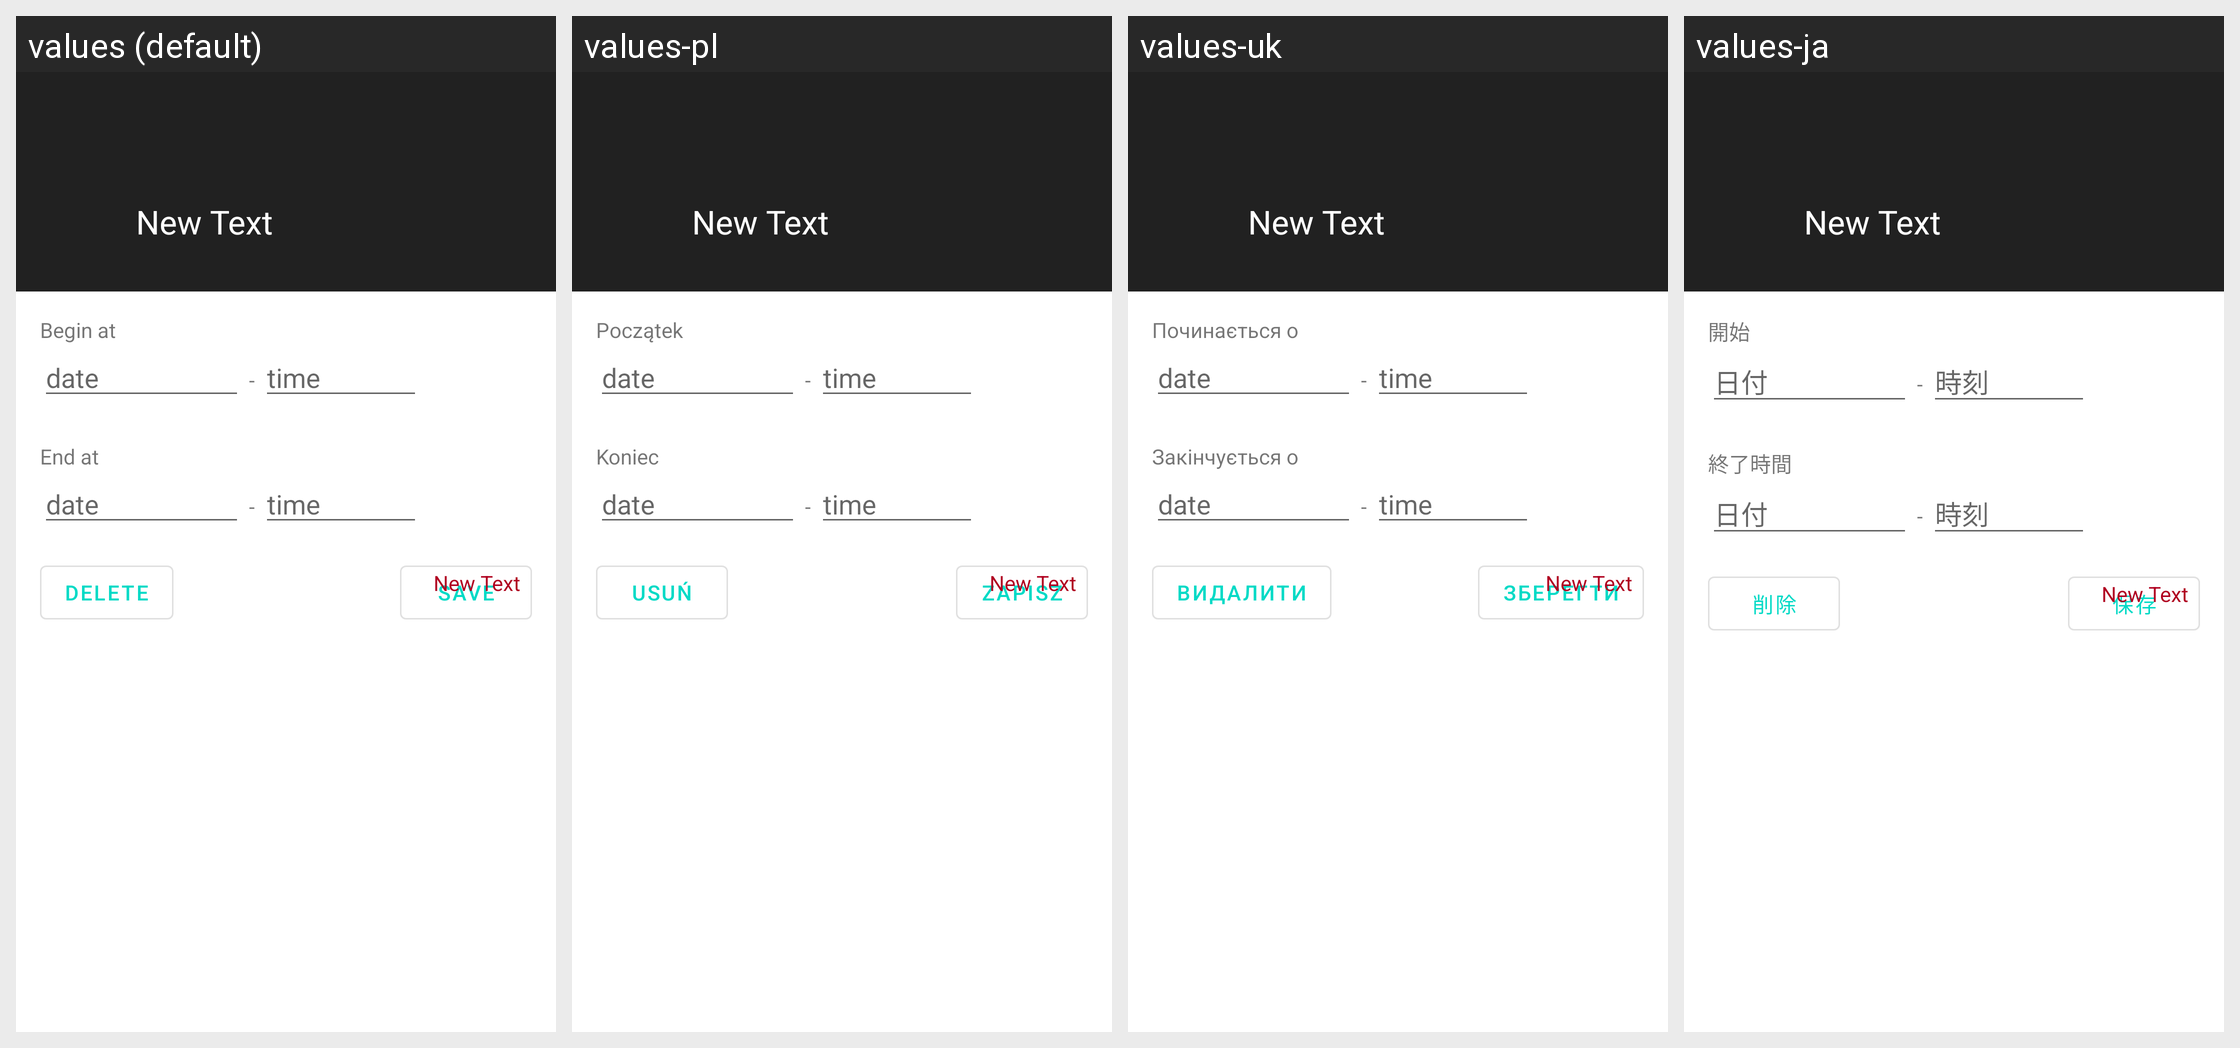

This grid shows one Android layout under several languages. Give, for every string resource on the screen, its name, the default text and each shown locale's text.
Android screen res/layout/fragment_bottom_sheet_slots.xml rendered under 4 locales, left to right: values (default), values-pl, values-uk, values-ja. Device: Nexus 5 (rendered at 1080×1920; each locale shown at half size, 540×960, under a caption strip naming it); theme AppTheme.NoActionBar.
Other locales in the repository, not shown: values-ar, values-ar-rMA, values-es, values-fr, values-it, values-ko, values-nl, values-pt-rBR, values-ro, values-ru, values-tr.
Strings drawn on this screen, with the default value and each locale's value (text and hints the layout hard-codes, and strings that could not be matched under every locale, appear in the picture but are not listed):

evaluation_slot_begin_at
  values: Begin at
  values-pl: Początek
  values-uk: Починається о
  values-ja: 開始

hint_date
  values: date
  values-pl: date  [not translated; the default value is used]
  values-uk: date  [not translated; the default value is used]
  values-ja: 日付

hint_time
  values: time
  values-pl: time  [not translated; the default value is used]
  values-uk: time  [not translated; the default value is used]
  values-ja: 時刻

evaluation_slot_end_at
  values: End at
  values-pl: Koniec
  values-uk: Закінчується о
  values-ja: 終了時間

delete
  values: Delete
  values-pl: Usuń
  values-uk: Видалити
  values-ja: 削除

save
  values: Save
  values-pl: Zapisz
  values-uk: Зберегти
  values-ja: 保存
